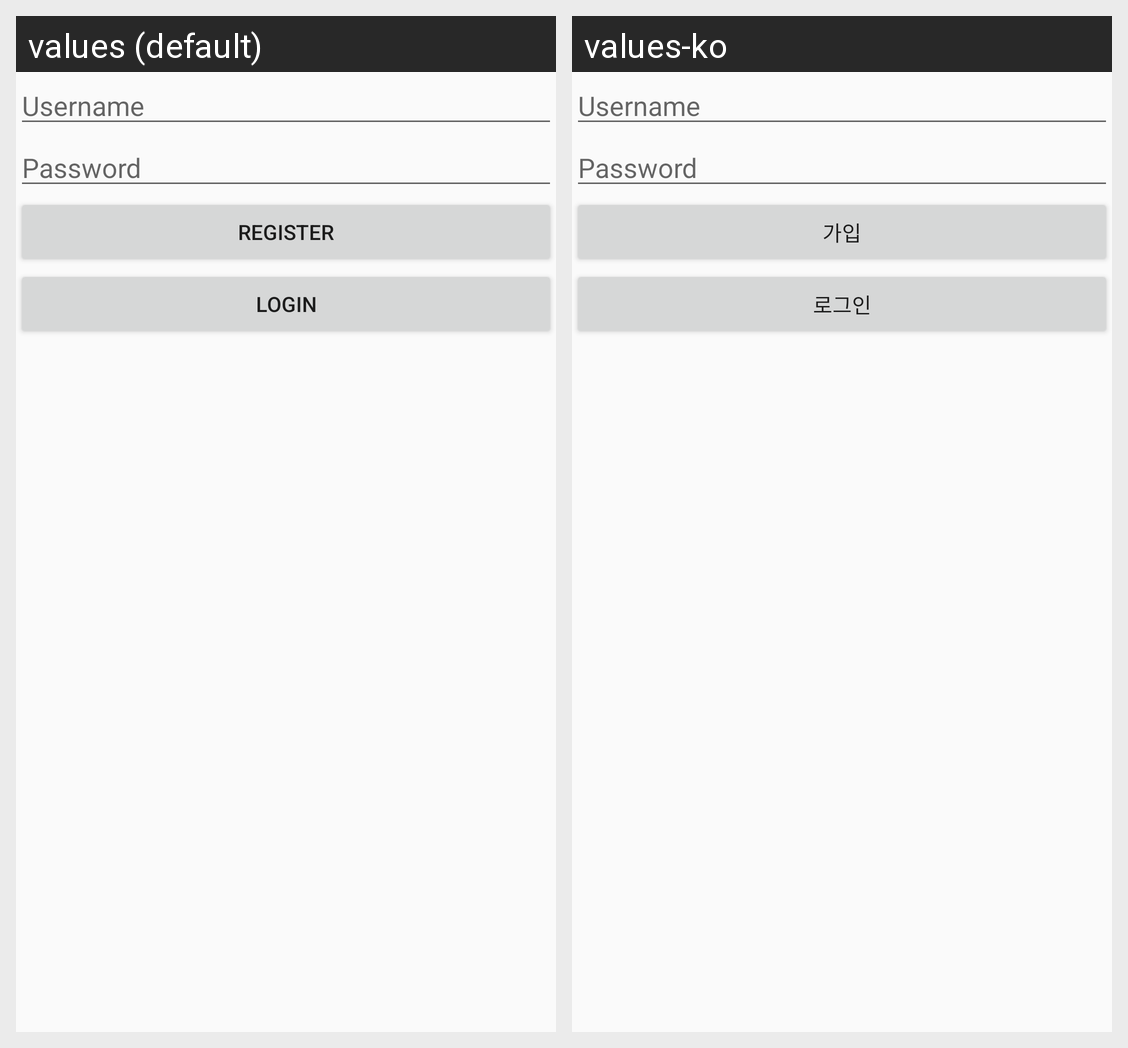

This grid shows one Android layout under two languages. Give, for every string resource on the screen, its name, the default text and each shown locale's text.
Android screen res/layout/activity_login.xml rendered under 2 locales, left to right: values (default), values-ko. Device: Nexus 5 (rendered at 1080×1920; each locale shown at half size, 540×960, under a caption strip naming it); theme AppTheme.
Strings drawn on this screen, with the default value and each locale's value (text and hints the layout hard-codes, and strings that could not be matched under every locale, appear in the picture but are not listed):

hint_username
  values: Username
  values-ko: Username  [not translated; the default value is used]

hint_password
  values: Password
  values-ko: Password  [not translated; the default value is used]

action_signup
  values: Register
  values-ko: 가입

action_signin
  values: Login
  values-ko: 로그인
